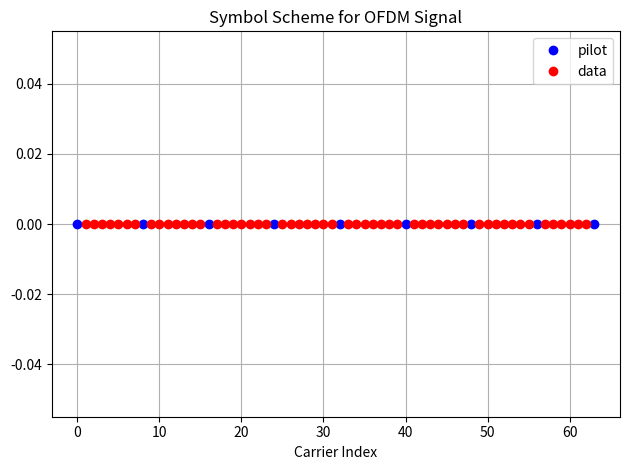
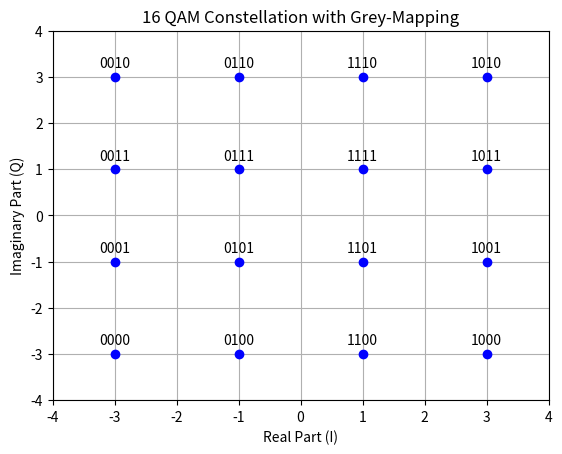
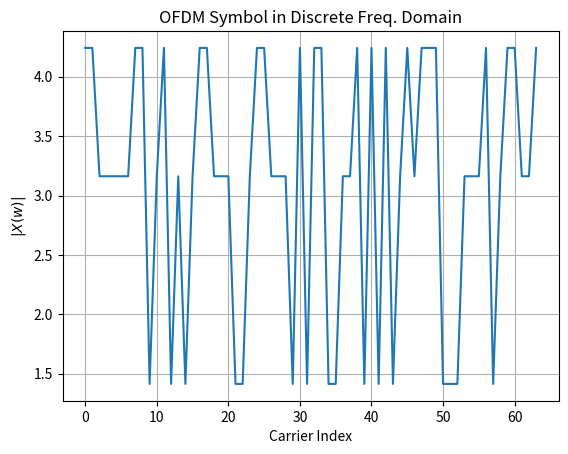
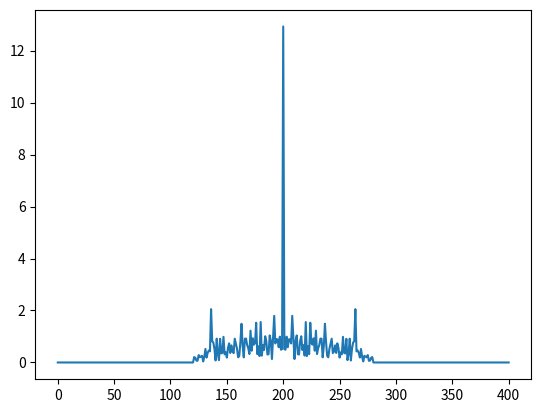

Write Python code to recreate these figures, in order.
import numpy as np
import matplotlib.pyplot as plt
import scipy


K = 64 # number of OFDM subcarriers

CP = K//4  # length of the cyclic prefix: 25% of the block

P = 8 # number of pilot carriers per OFDM block
pilotValue = 3+3j # The known value each pilot transmits


allCarriers = np.arange(K)  # indices of all subcarriers ([0, 1, ... K-1])

pilotCarriers = allCarriers[::K//P] # Pilots is every (K/P)th carrier.

# For convenience of channel estimation, let's make the last carriers also be a pilot
pilotCarriers = np.hstack([pilotCarriers, np.array([allCarriers[-1]])])
P = P+1

# data carriers are all remaining carriers
dataCarriers = np.delete(allCarriers, pilotCarriers)

print ("allCarriers:   %s" % allCarriers)
print ("pilotCarriers: %s" % pilotCarriers)
print ("dataCarriers:  %s" % dataCarriers)
plt.plot(pilotCarriers, np.zeros_like(pilotCarriers), 'bo', label='pilot')
plt.plot(dataCarriers, np.zeros_like(dataCarriers), 'ro', label='data')

plt.title("Symbol Scheme for OFDM Signal")
plt.xlabel("Carrier Index")
plt.grid()
plt.tight_layout()
plt.legend()
plt.show()



mu = 4 # bits per symbol (i.e. 16QAM)
payloadBits_per_OFDM = len(dataCarriers)*mu  # number of payload bits per OFDM symbol

mapping_table = {
    (0,0,0,0) : -3-3j,
    (0,0,0,1) : -3-1j,
    (0,0,1,0) : -3+3j,
    (0,0,1,1) : -3+1j,
    (0,1,0,0) : -1-3j,
    (0,1,0,1) : -1-1j,
    (0,1,1,0) : -1+3j,
    (0,1,1,1) : -1+1j,
    (1,0,0,0) :  3-3j,
    (1,0,0,1) :  3-1j,
    (1,0,1,0) :  3+3j,
    (1,0,1,1) :  3+1j,
    (1,1,0,0) :  1-3j,
    (1,1,0,1) :  1-1j,
    (1,1,1,0) :  1+3j,
    (1,1,1,1) :  1+1j
}
for b3 in [0, 1]:
    for b2 in [0, 1]:
        for b1 in [0, 1]:
            for b0 in [0, 1]:
                B = (b3, b2, b1, b0)
                Q = mapping_table[B]
                plt.plot(Q.real, Q.imag, 'bo')
                plt.text(Q.real, Q.imag+0.2, "".join(str(x) for x in B), ha='center')


plt.title("16 QAM Constellation with Grey-Mapping")
plt.xlabel("Real Part (I)")
plt.ylabel("Imaginary Part (Q)")
plt.ylim(-4,4)
plt.xlim(-4,4)
plt.grid()
plt.show()

demapping_table = {v : k for k, v in mapping_table.items()}

channelResponse = np.array([1, 0, 0.3+0.3j])  # the impulse response of the wireless channel
H_exact = np.fft.fft(channelResponse, K)
#plt.plot(allCarriers, abs(H_exact))

SNRdb = 25  # signal to noise-ratio in dB at the receiver 

bits = np.random.binomial(n=1, p=0.5, size=(payloadBits_per_OFDM, ))
print ("Bits count: ", len(bits))
print ("First 20 bits: ", bits[:20])
print ("Mean of bits (should be around 0.5): ", np.mean(bits))


def SP(bits):
    return bits.reshape((len(dataCarriers), mu))
bits_SP = SP(bits)
print ("First 5 bit groups")
print (bits_SP[:5,:])

def Mapping(bits):
    return np.array([mapping_table[tuple(b)] for b in bits])
QAM = Mapping(bits_SP)
print ("First 5 QAM symbols and bits:")
print (bits_SP[:5,:])
print (QAM[:5])


def OFDM_symbol(QAM_payload):
    symbol = np.zeros(K, dtype=complex) # the overall K subcarriers
    symbol[pilotCarriers] = pilotValue  # allocate the pilot subcarriers 
    symbol[dataCarriers] = QAM_payload  # allocate the pilot subcarriers
    return symbol
OFDM_data = OFDM_symbol(QAM)
print ("Number of OFDM carriers in frequency domain: ", len(OFDM_data))


plt.plot(np.abs(OFDM_data))
plt.title("OFDM Symbol in Discrete Freq. Domain")
plt.xlabel('Carrier Index')
plt.ylabel('$|X(w)|$')
plt.grid(True)
plt.show()





def IDFT(OFDM_data):
    return np.fft.ifft(OFDM_data)
OFDM_time = IDFT(OFDM_data)
print ("Number of OFDM samples in time-domain before CP: ", len(OFDM_time))


def addCP(OFDM_time):
    cp = OFDM_time[-CP:]               # take the last CP samples ...
    return np.hstack([cp, OFDM_time])  # ... and add them to the beginning
OFDM_withCP = addCP(OFDM_time)
print ("Number of OFDM samples in time domain with CP: ", len(OFDM_withCP))

np.save("original_OFDM_pulse",OFDM_withCP)

padded_OFDM_withCP = np.pad(OFDM_withCP, pad_width=200, mode='constant', constant_values=0+0j)

np.save("padded_OFDM_pulse",OFDM_withCP)

corrolation = np.correlate(padded_OFDM_withCP,OFDM_withCP)


plt.plot(np.abs(corrolation))
plt.show()
